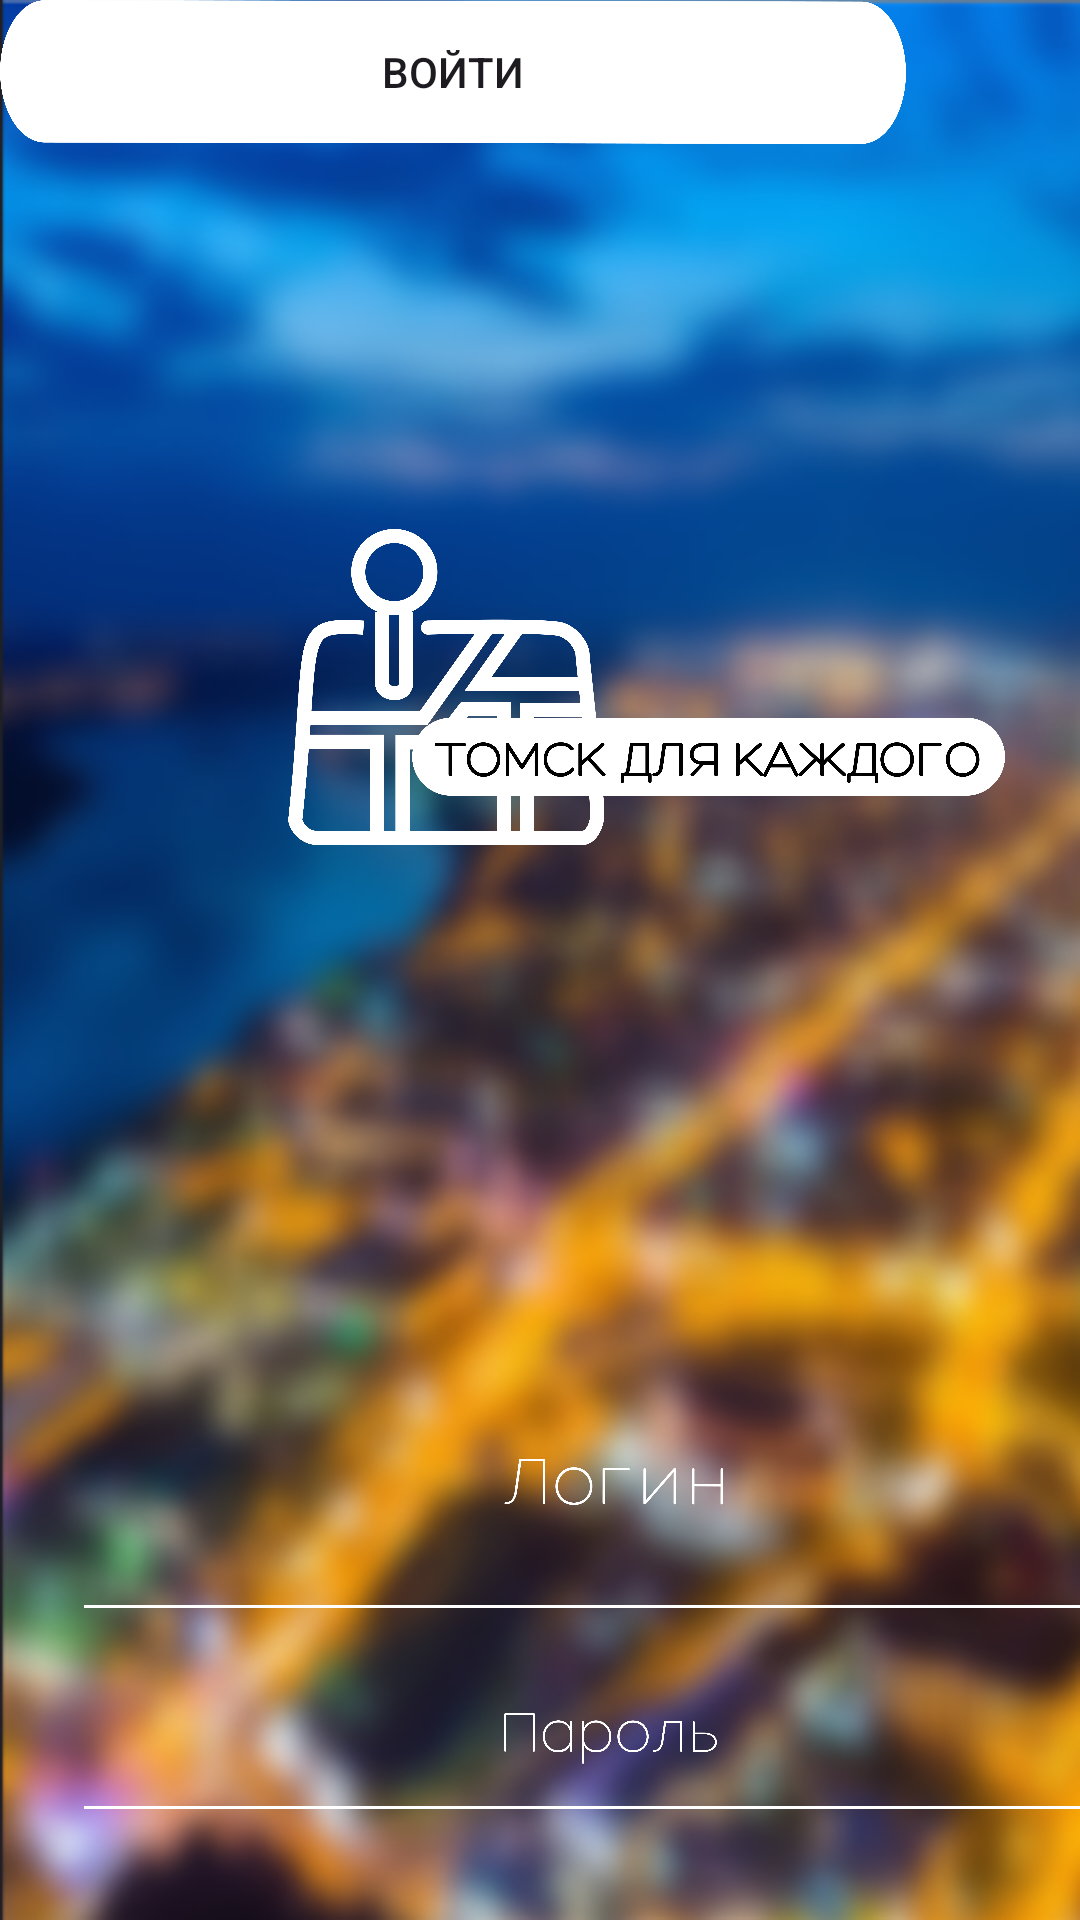

Android layout source for this screen:
<!-- AndroidManifest.xml: application theme Theme.TomskForEveryone -->
<!-- res/layout/activity_log_in.xml -->
<?xml version="1.0" encoding="utf-8"?>
<androidx.constraintlayout.widget.ConstraintLayout xmlns:android="http://schemas.android.com/apk/res/android"
    xmlns:app="http://schemas.android.com/apk/res-auto"
    xmlns:tools="http://schemas.android.com/tools"
    android:id="@+id/main"
    android:layout_width="match_parent"
    android:layout_height="match_parent"
    android:background="@drawable/Rectangle_62"
    tools:context=".LogInActivity" >

    <ImageView
        android:id="@+id/imageView5"
        android:layout_width="239dp"
        android:layout_height="458dp"
        android:layout_marginStart="96dp"
        app:layout_constraintStart_toStartOf="parent"
        app:layout_constraintTop_toTopOf="parent"
        app:srcCompat="@drawable/Group_10" />

    <EditText
        android:id="@+id/editTextTextPassword"
        android:layout_width="368dp"
        android:layout_height="42dp"
        android:layout_marginStart="24dp"
        android:layout_marginTop="111dp"
        android:backgroundTint="@color/white"
        android:ems="10"
        android:inputType="textPassword"
        app:layout_constraintStart_toStartOf="parent"
        app:layout_constraintTop_toBottomOf="@+id/imageView5" />

    <EditText
        android:id="@+id/editTextTextEmailAddress"
        android:layout_width="368dp"
        android:layout_height="46dp"
        android:layout_marginStart="24dp"
        android:layout_marginTop="40dp"
        android:backgroundTint="@color/white"
        android:ems="10"
        android:inputType="textEmailAddress"
        app:layout_constraintStart_toStartOf="parent"
        app:layout_constraintTop_toBottomOf="@+id/imageView5" />

    <ImageView
        android:id="@+id/imageView6"
        android:layout_width="73dp"
        android:layout_height="84dp"
        android:layout_marginStart="168dp"
        android:layout_marginTop="2dp"
        app:layout_constraintBottom_toTopOf="@+id/imageView7"
        app:layout_constraintStart_toStartOf="parent"
        app:layout_constraintTop_toBottomOf="@+id/imageView5"
        app:layout_constraintVertical_bias="1.0"
        app:srcCompat="@drawable/login" />

    <ImageView
        android:id="@+id/imageView7"
        android:layout_width="71dp"
        android:layout_height="87dp"
        android:layout_marginStart="168dp"
        android:layout_marginTop="536dp"
        app:layout_constraintStart_toStartOf="parent"
        app:layout_constraintTop_toTopOf="parent"
        app:srcCompat="@drawable/password" />

    <Button
        android:id="@+id/enterButton"
        android:layout_width="302dp"
        android:layout_height="48dp"
        android:layout_marginStart="162dp"
        android:layout_marginTop="3dp"
        android:layout_marginEnd="158dp"
        android:layout_marginBottom="57dp"
        android:background="@drawable/Rectangle_67"
        android:text="ВОЙТИ"
        android:onClick="sendMessage" />
        app:layout_constraintBottom_toBottomOf="parent"
        app:layout_constraintEnd_toEndOf="parent"
        app:layout_constraintStart_toStartOf="parent"
        app:layout_constraintTop_toBottomOf="@+id/imageView7" />

    <ImageView
        android:id="@+id/imageView8"
        android:layout_width="172dp"
        android:layout_height="78dp"
        android:layout_marginTop="660dp"
        app:layout_constraintEnd_toEndOf="parent"
        app:layout_constraintHorizontal_bias="0.497"
        app:layout_constraintStart_toStartOf="parent"
        app:layout_constraintTop_toTopOf="parent"
        app:srcCompat="@drawable/make_an_account" />
</androidx.constraintlayout.widget.ConstraintLayout>
<!-- resources referenced by this layout -->
<resources>
  <!-- drawable Group_10: png bitmap (drawable, 144360 bytes) -->
  <!-- drawable Rectangle_62: png bitmap (drawable, 518691 bytes) -->
  <!-- drawable Rectangle_67: png bitmap (drawable, 29760 bytes) -->
  <!-- drawable login: png bitmap (drawable, 11064 bytes) -->
  <!-- drawable make_an_account: png bitmap (drawable, 62296 bytes) -->
  <!-- drawable password: png bitmap (drawable, 16711 bytes) -->
  <style name="Theme.TomskForEveryone" parent="Base.Theme.TomskForEveryone" />
  <style name="Base.Theme.TomskForEveryone" parent="Theme.Material3.DayNight.NoActionBar">
          
          
      </style>
  <!-- not gathered from this repository: default colours our renderer supplied (Android Studio template values) -->
  <color name="white">#FFFFFFFF</color>
</resources>
